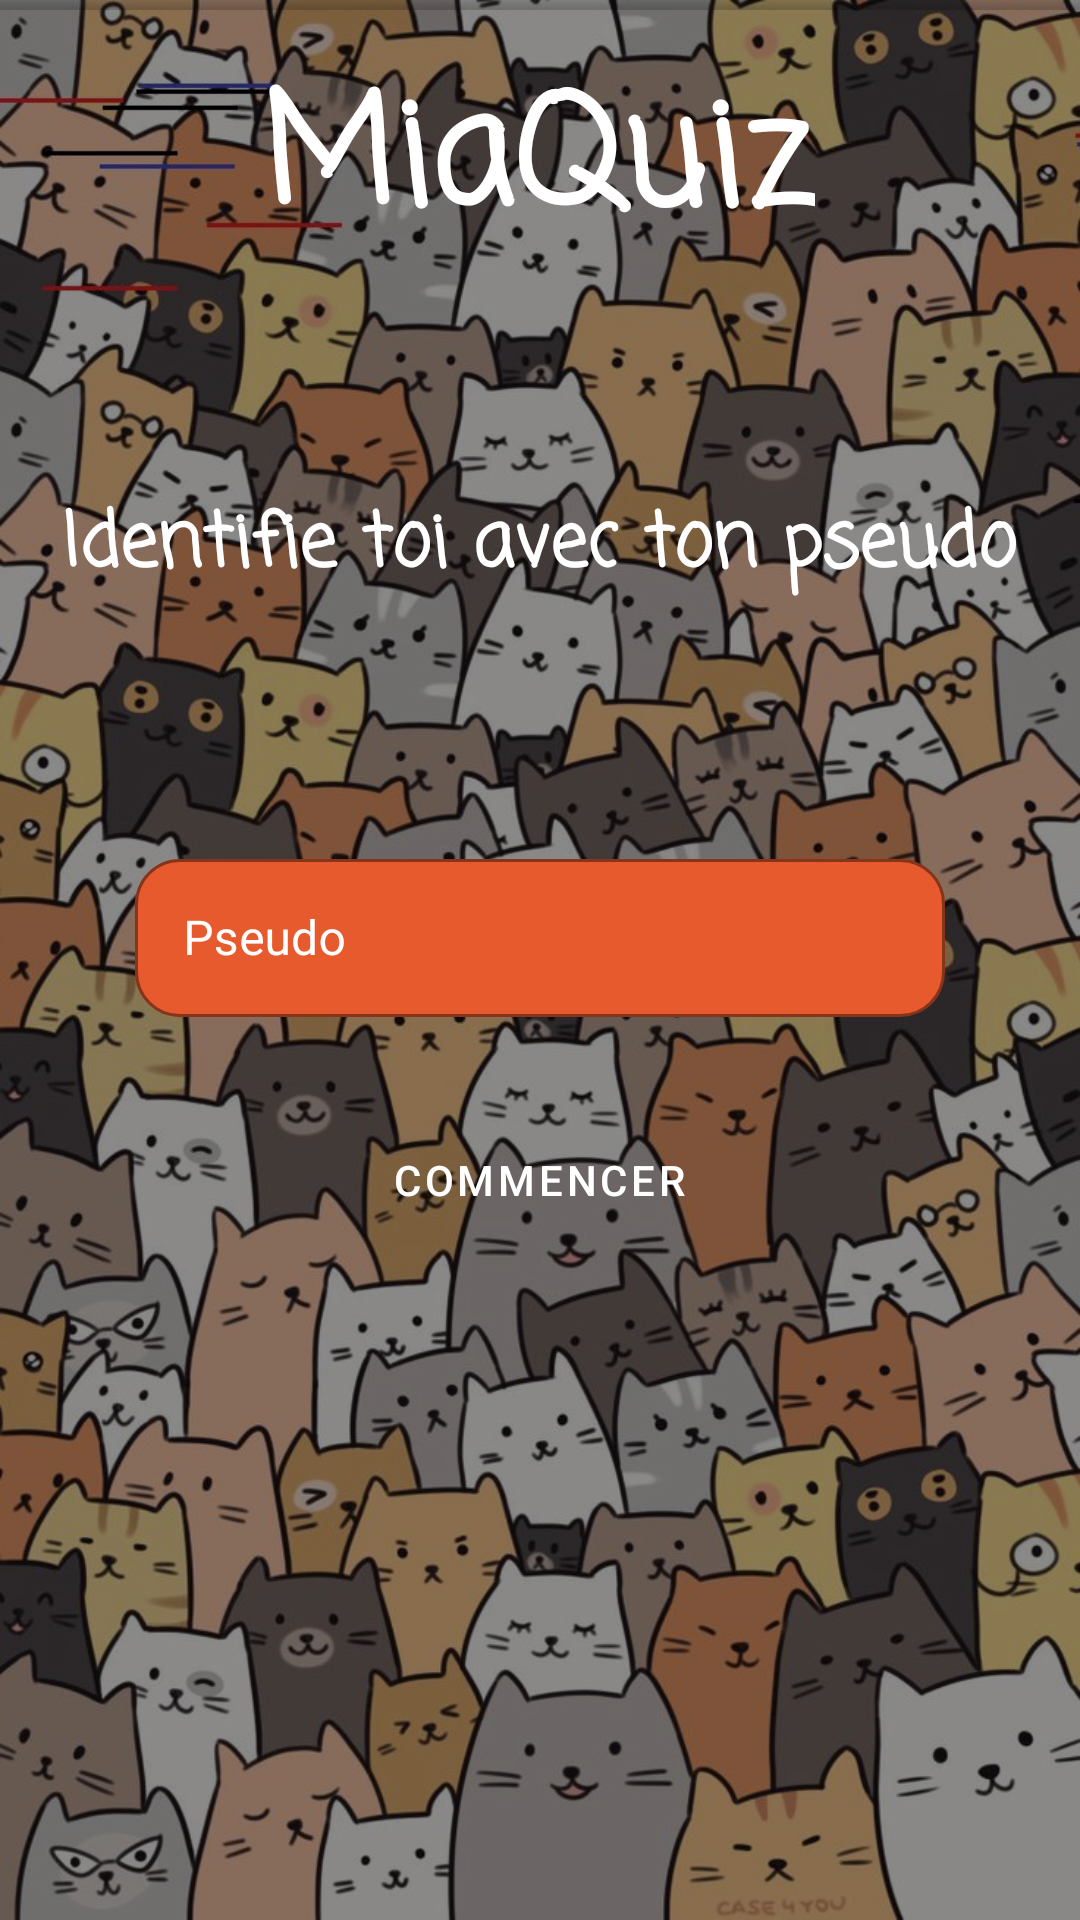

Reconstruct the res/layout file that produces this screen, plus the resources it refers to.
<!-- AndroidManifest.xml: application theme Theme.SciencesUFinalApp -->
<!-- res/layout/fragment_signup.xml -->
<?xml version="1.0" encoding="utf-8"?>
<androidx.constraintlayout.widget.ConstraintLayout xmlns:android="http://schemas.android.com/apk/res/android"
    xmlns:app="http://schemas.android.com/apk/res-auto"
    xmlns:tools="http://schemas.android.com/tools"
    android:layout_width="match_parent"
    android:layout_height="match_parent"
    android:background="@drawable/_rg5ht7h"
    tools:context=".ui.signup.SignupFragment">

    <TextView
        android:id="@+id/textView"
        android:layout_width="wrap_content"
        android:layout_height="wrap_content"
        android:layout_marginTop="16dp"
        android:background="#0000"
        android:fontFamily="casual"
        android:text="MiaQuiz"
        android:textColor="@color/white"
        android:textSize="50dp"
        android:textStyle="bold"
        android:translationZ="90dp"
        app:layout_constraintEnd_toEndOf="parent"
        app:layout_constraintHorizontal_bias="0.497"
        app:layout_constraintStart_toStartOf="parent"
        app:layout_constraintTop_toTopOf="parent"
        />


    <com.google.android.material.textfield.TextInputLayout
        android:id="@+id/textInputLayout"
        style="@style/Widget.MaterialComponents.TextInputLayout.OutlinedBox"
        android:layout_width="270dp"
        android:layout_height="58dp"
        android:layout_marginStart="32dp"
        android:layout_marginEnd="32dp"
        android:layout_marginBottom="20dp"
        android:hint="@string/pseudo"
        android:textColorHint="@color/white"
        android:orientation="vertical"
        android:translationZ="90dp"
        app:boxBackgroundColor="#e65a2e"
        app:boxCornerRadiusBottomEnd="15dp"
        app:boxCornerRadiusBottomStart="15dp"
        app:boxCornerRadiusTopEnd="15dp"
        app:boxCornerRadiusTopStart="15dp"
        app:boxStrokeColor="#FFFFFF"
        app:hintTextColor="#FFFFFF"
        app:layout_constraintBottom_toBottomOf="parent"
        app:layout_constraintEnd_toEndOf="parent"
        app:layout_constraintStart_toStartOf="parent"
        app:layout_constraintTop_toTopOf="parent">

        <com.google.android.material.textfield.TextInputEditText
            android:id="@+id/nickname_input"
            android:layout_width="match_parent"
            android:layout_height="wrap_content"
            android:textColor="@color/white"
            android:textCursorDrawable="@drawable/custom_edit_text_cursor">

        </com.google.android.material.textfield.TextInputEditText>

    </com.google.android.material.textfield.TextInputLayout>


    <Button
        android:id="@+id/outlinedButton"
        style="?attr/materialButtonOutlinedStyle"
        android:layout_width="270dp"
        android:layout_height="58dp"
        android:backgroundTint="#e65a2e"
        android:text="@string/commencer"
        android:textColor="@color/white"
        android:translationZ="90dp"
        app:cornerRadius="15dp"
        app:layout_constraintBottom_toBottomOf="parent"
        app:layout_constraintEnd_toEndOf="parent"
        app:layout_constraintHorizontal_bias="0.498"
        app:layout_constraintStart_toStartOf="parent"
        app:layout_constraintTop_toBottomOf="@+id/textInputLayout"
        app:layout_constraintVertical_bias="0.104"/>

    <TextView
        android:id="@+id/textView2"
        android:layout_width="wrap_content"
        android:layout_height="wrap_content"
        android:layout_marginBottom="80dp"
        android:fontFamily="casual"
        android:text="@string/identifie_toi_avec_ton_pseudo"
        android:textColor="@color/white"
        android:textSize="25sp"
        android:textStyle="bold"
        android:translationZ="100dp"
        app:layout_constraintBottom_toTopOf="@+id/textInputLayout"
        app:layout_constraintEnd_toEndOf="parent"
        app:layout_constraintHorizontal_bias="0.498"
        app:layout_constraintStart_toStartOf="parent" />

    <androidx.cardview.widget.CardView
        android:layout_width="414dp"
        android:layout_height="833dp"
        app:cardBackgroundColor="#70000000"
        app:cardCornerRadius="10dp"
        app:layout_constraintBottom_toBottomOf="parent"
        app:layout_constraintEnd_toEndOf="parent"
        app:layout_constraintHorizontal_bias="0.666"
        app:layout_constraintStart_toStartOf="parent"
        app:layout_constraintTop_toTopOf="parent"
        app:layout_constraintVertical_bias="0.0" >


    </androidx.cardview.widget.CardView>


</androidx.constraintlayout.widget.ConstraintLayout>
<!-- resources referenced by this layout -->
<resources>
  <!-- drawable _rg5ht7h: jpg bitmap (drawable, 182717 bytes) -->
  <string name="commencer">Commencer</string>
  <string name="identifie_toi_avec_ton_pseudo">Identifie toi avec ton pseudo</string>
  <string name="pseudo">Pseudo</string>
  <style name="Theme.SciencesUFinalApp" parent="Theme.MaterialComponents.DayNight.NoActionBar">
          
          <item name="colorPrimary">@color/purple_500</item>
          <item name="colorPrimaryVariant">@color/purple_700</item>
          <item name="colorOnPrimary">@color/white</item>
          
          <item name="colorSecondary">@color/teal_200</item>
          <item name="colorSecondaryVariant">@color/teal_700</item>
          <item name="colorOnSecondary">@color/black</item>
          
          <item name="android:statusBarColor" tools:targetApi="l">?attr/colorPrimaryVariant</item>
          
      </style>
  <!-- not gathered from this repository: default colours our renderer supplied (Android Studio template values) -->
  <color name="purple_500">#FF6200EE</color>
  <color name="purple_700">#FF3700B3</color>
  <color name="teal_200">#FF03DAC5</color>
  <color name="teal_700">#FF018786</color>
  <color name="black">#FF000000</color>
  <color name="white">#FFFFFFFF</color>
</resources>
